Image classification data set "RenalVision" (anaswaraku/RenalVision on GitHub). Class labels (4): cyst, normal, stone, tumor.

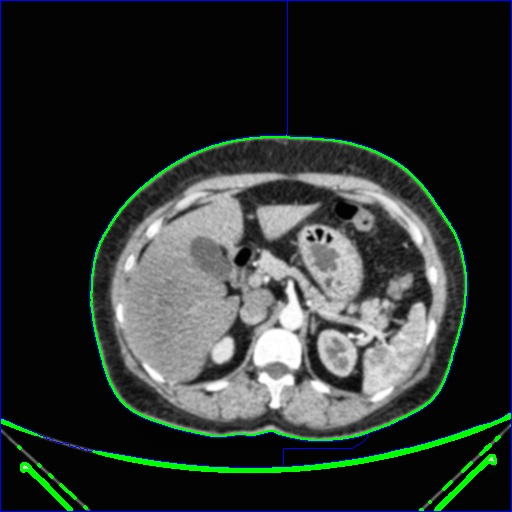
Label: normal

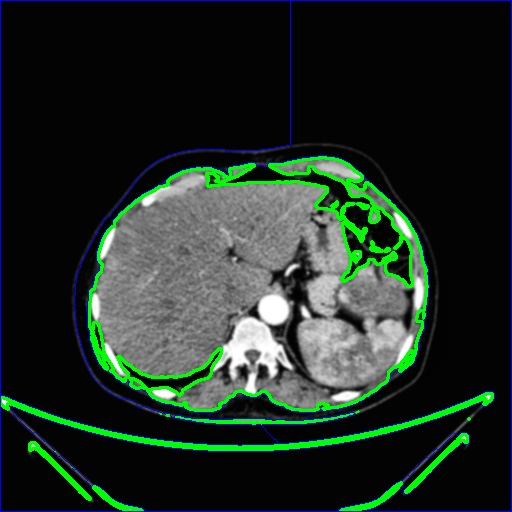
Label: tumor

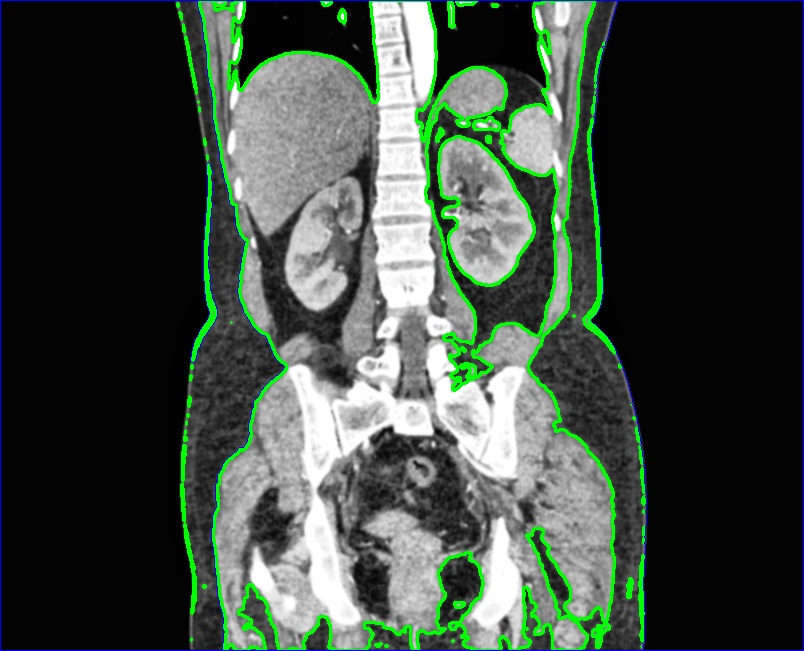
Label: normal

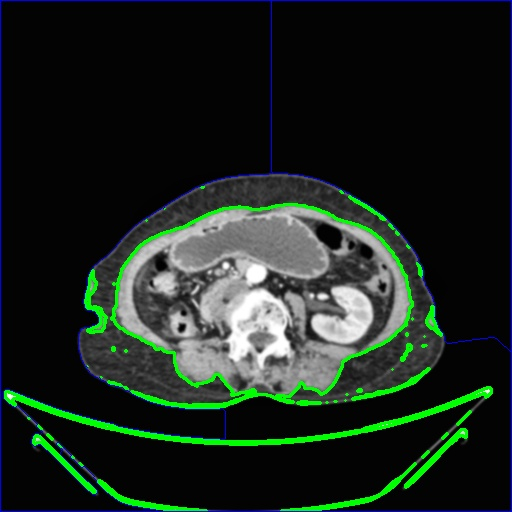
Label: normal

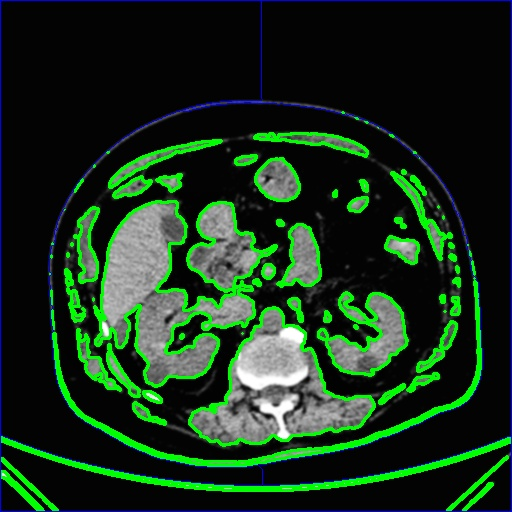
Label: cyst

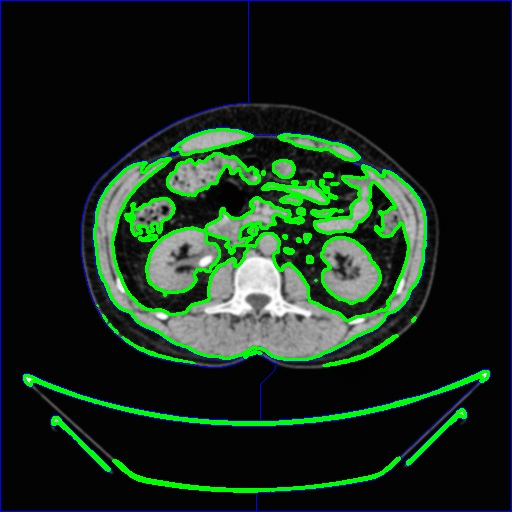
Label: stone
